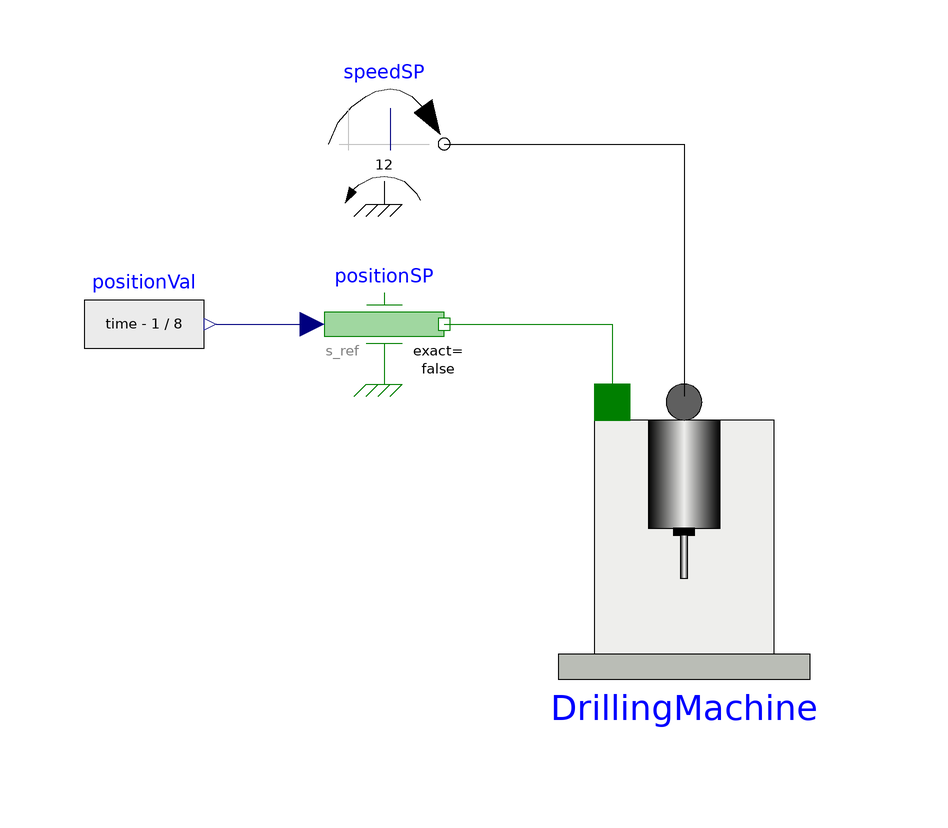

This picture is the connection diagram that the Modelica source below describes through its graphical annotations.

model TestDrillingMachine
  extends Modelica.Icons.Example;
  STTlibrary.Components.DrillingMachine.DrillingMachine DrillingMachine(spindleBearing(phi_rel(start=0, fixed=true)), guideFriction(v_rel(start=0, fixed=true))) annotation (
    Placement(visible = true, transformation(origin = {-3.55271e-15, -10}, extent = {{-30, -30}, {30, 30}}, rotation = 0)));
  Modelica.Mechanics.Rotational.Sources.ConstantSpeed speedSP(w_fixed = 12)  annotation (
    Placement(visible = true, transformation(origin = {-50, 60}, extent = {{-10, -10}, {10, 10}}, rotation = 0)));
  Modelica.Mechanics.Translational.Sources.Position positionSP annotation (
    Placement(visible = true, transformation(origin = {-50, 30}, extent = {{-10, -10}, {10, 10}}, rotation = 0)));
  Modelica.Blocks.Sources.RealExpression positionVal(y = if time > 1 then (time - 1) / 8 else 0)  annotation (
    Placement(visible = true, transformation(origin = {-90, 30}, extent = {{-10, -10}, {10, 10}}, rotation = 0)));
equation
  connect(speedSP.flange, DrillingMachine.motorFlange) annotation (
    Line(points = {{-40, 60}, {0, 60}, {0, 18}, {0, 18}}));
  connect(positionSP.flange, DrillingMachine.headFlange) annotation (
    Line(points = {{-40, 30}, {-12, 30}, {-12, 18}, {-12, 18}}, color = {0, 127, 0}));
  connect(positionVal.y, positionSP.s_ref) annotation (
    Line(points = {{-78, 30}, {-62, 30}, {-62, 30}, {-62, 30}}, color = {0, 0, 127}));

annotation (
    Diagram(coordinateSystem(extent = {{-200, -100}, {200, 100}}, grid = {0.5, 0.5})),
    experiment(StartTime = 0, StopTime = 2, Tolerance = 1e-6, Interval = 0.002));
end TestDrillingMachine;